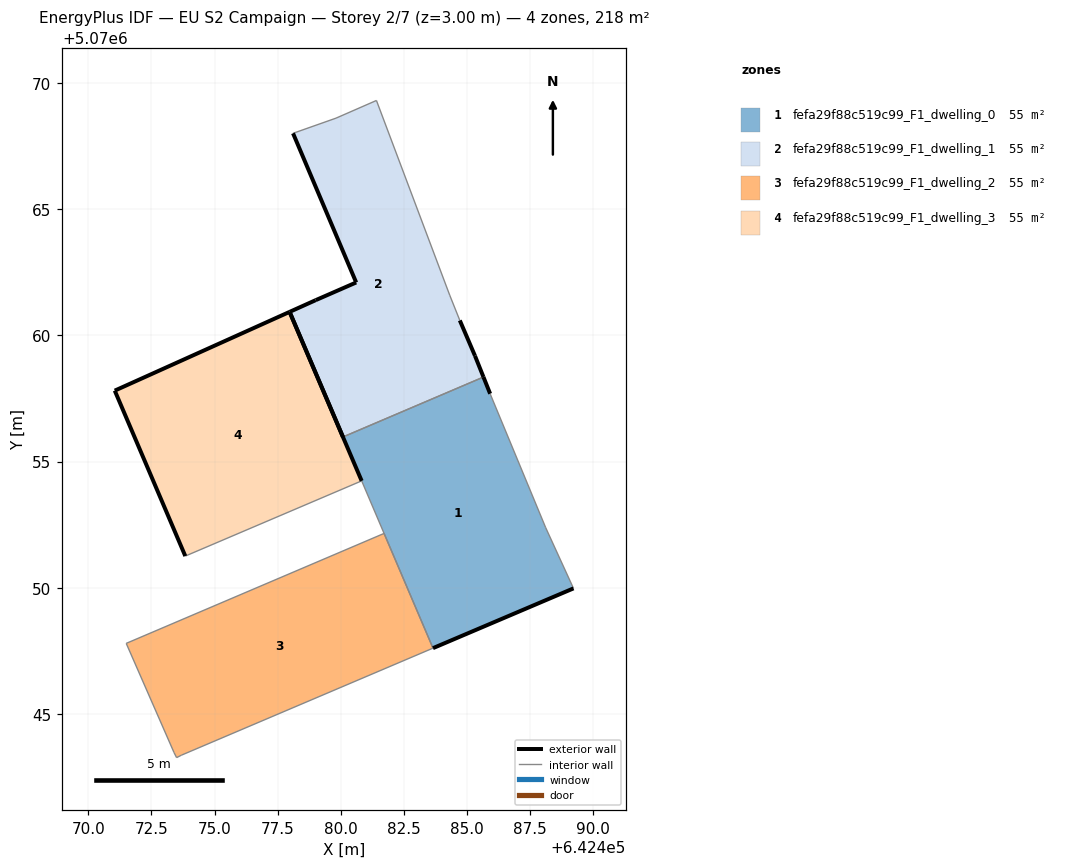
=== STOREY PLAN SPEC (per zone: floor XY polygon, exterior-wall plan segments, windows/doors) ===
zone 1: fefa29f88c519c99_F1_dwelling_0  (54.6 m²)
  floor: (642489.21, 5070049.98) (642488.11, 5070052.38) (642485.91, 5070057.69) (642485.65, 5070058.35) (642480.08, 5070055.97) (642483.65, 5070047.61)
  exterior wall: (642489.21, 5070049.98) – (642483.65, 5070047.61)  [6.0 m]
  exterior wall: (642485.65, 5070058.35) – (642485.91, 5070057.69)  [0.7 m]
  interior walls: 4
zone 2: fefa29f88c519c99_F1_dwelling_1  (54.6 m²)
  floor: (642485.65, 5070058.35) (642485.31, 5070059.19) (642484.71, 5070060.59) (642484.31, 5070061.59) (642481.41, 5070069.30) (642479.81, 5070068.60) (642478.11, 5070068.00) (642480.61, 5070062.09) (642479.01, 5070061.39) (642477.97, 5070060.93) (642480.08, 5070055.97)
  exterior wall: (642484.71, 5070060.59) – (642485.31, 5070059.19)  [1.5 m]
  exterior wall: (642485.31, 5070059.19) – (642485.65, 5070058.35)  [0.9 m]
  exterior wall: (642480.08, 5070055.97) – (642477.97, 5070060.93)  [5.4 m]
  exterior wall: (642477.97, 5070060.93) – (642479.01, 5070061.39)  [1.1 m]
  exterior wall: (642479.01, 5070061.39) – (642480.61, 5070062.09)  [1.7 m]
  exterior wall: (642480.61, 5070062.09) – (642478.11, 5070068.00)  [6.4 m]
  interior walls: 5
zone 3: fefa29f88c519c99_F1_dwelling_2  (54.6 m²)
  floor: (642483.65, 5070047.61) (642481.71, 5070052.16) (642471.50, 5070047.80) (642473.40, 5070043.48) (642473.50, 5070043.28) (642473.70, 5070043.38)
  interior walls: 6
zone 4: fefa29f88c519c99_F1_dwelling_3  (54.6 m²)
  floor: (642480.83, 5070054.24) (642477.97, 5070060.93) (642471.05, 5070057.81) (642473.84, 5070051.26)
  exterior wall: (642473.84, 5070051.26) – (642471.05, 5070057.81)  [7.1 m]
  exterior wall: (642471.05, 5070057.81) – (642477.97, 5070060.93)  [7.6 m]
  exterior wall: (642477.97, 5070060.93) – (642480.83, 5070054.24)  [7.3 m]
  interior walls: 1

=== DERIVED (storey summary) ===
Building: EU S2 Campaign
Storey: 2 of 7  (floor level z = 3.00 m)
Storey gross floor area: 218.5 m²
Zones on this storey: 4
  - fefa29f88c519c99_F1_dwelling_0: floor 54.6 m²; exterior wall 6.8 m (20.3 m²); WWR 0.0%
  - fefa29f88c519c99_F1_dwelling_1: floor 54.6 m²; exterior wall 17.1 m (51.3 m²); WWR 0.0%
  - fefa29f88c519c99_F1_dwelling_2: floor 54.6 m²
  - fefa29f88c519c99_F1_dwelling_3: floor 54.6 m²; exterior wall 22.0 m (66.0 m²); WWR 0.0%
Zone adjacency (shared interzone walls):
  - fefa29f88c519c99_F1_dwelling_0 ↔ fefa29f88c519c99_F1_dwelling_1